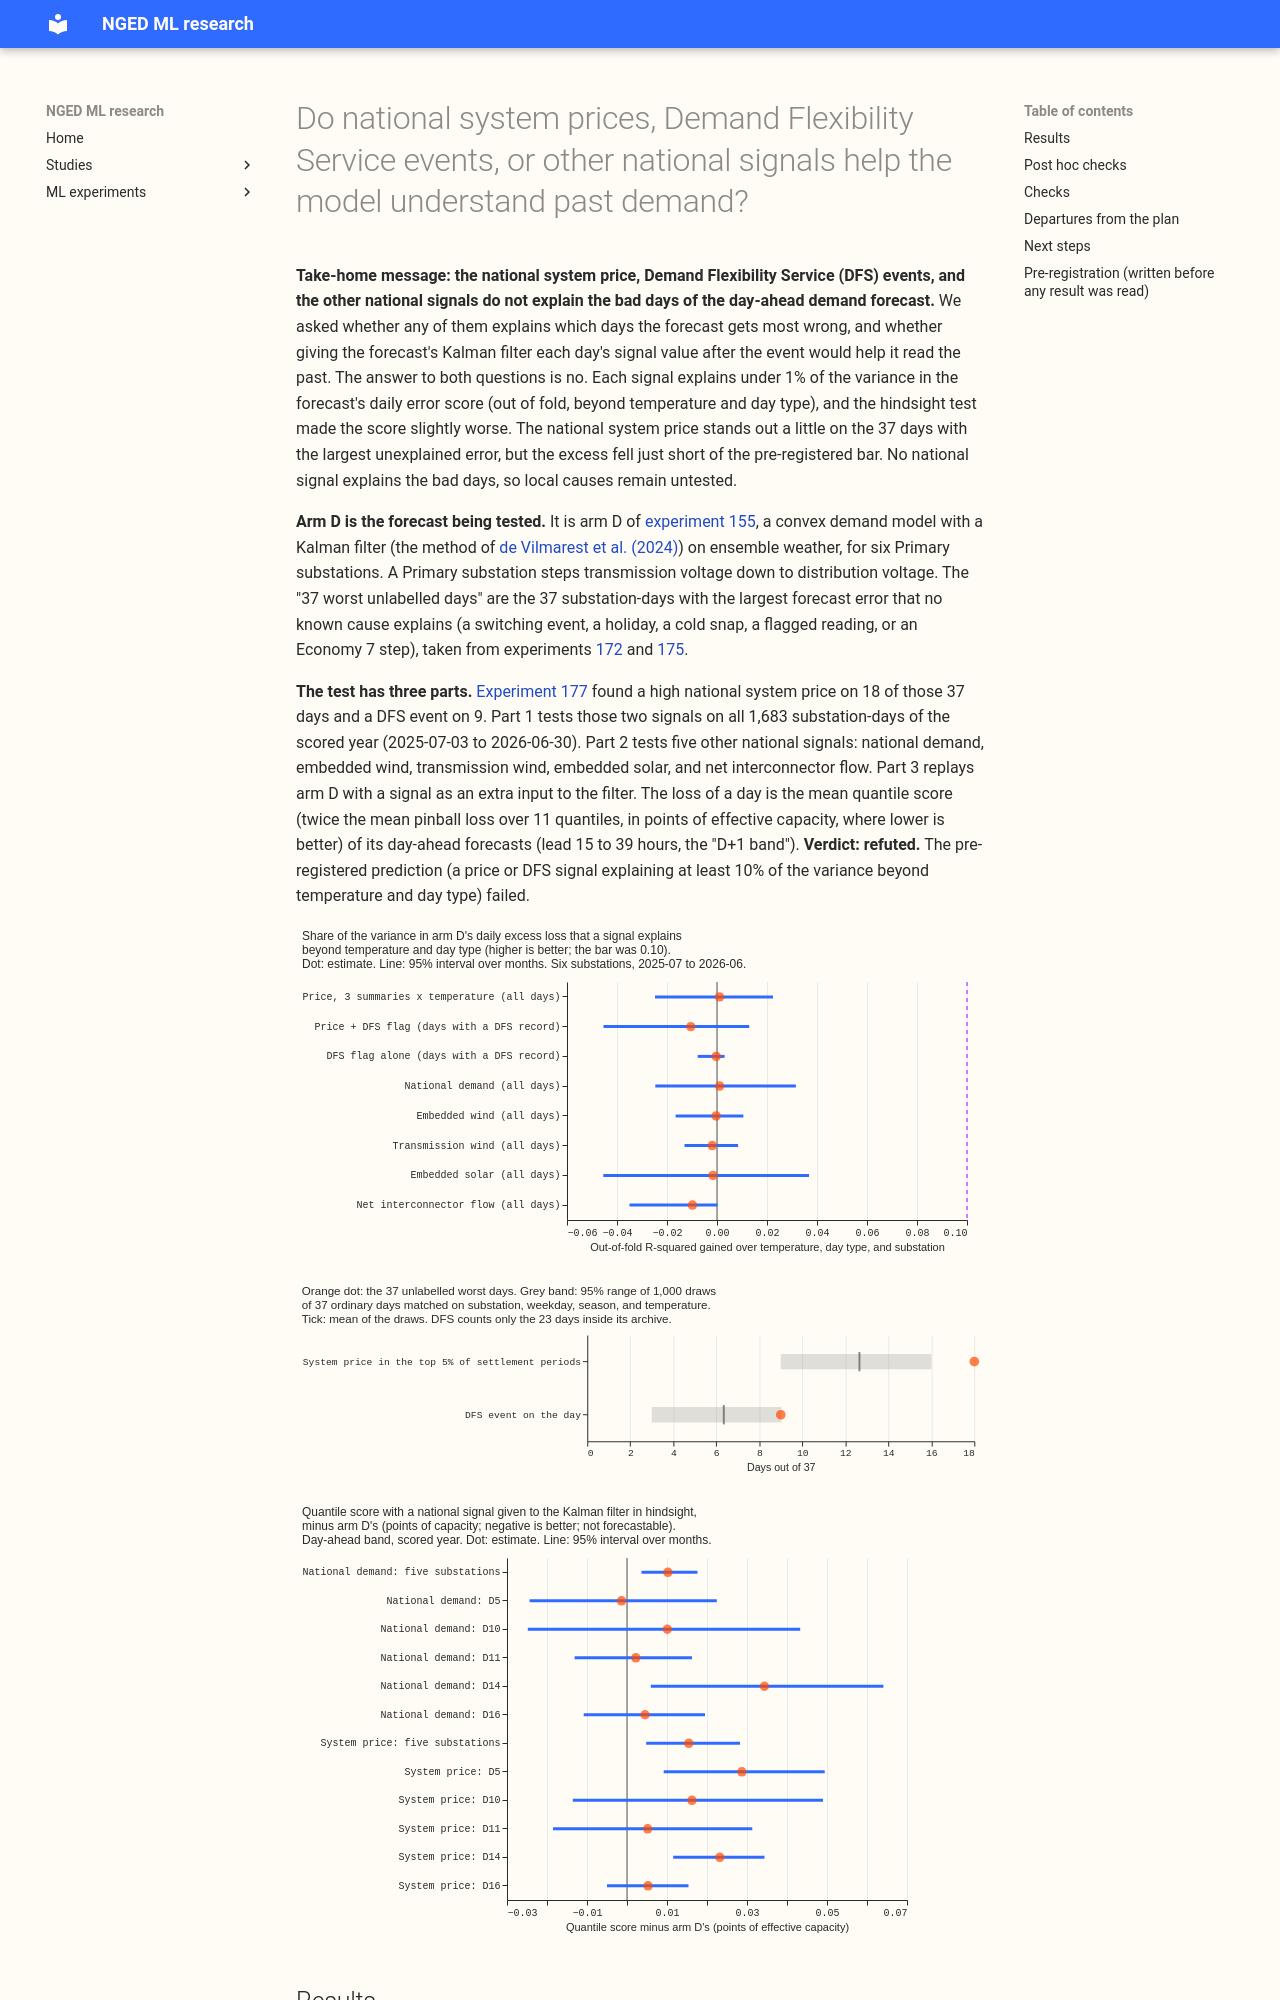

repository: openclimatefix/nged-ml-research · page: ml-experiments/00185-dp-price-dfs-national-signals-past-demand/result/index.html · generator: mkdocs

---
id: '00185'
slug: dp-price-dfs-national-signals-past-demand
part: BG-EB5
title: >-
  Do national system prices, Demand Flexibility Service events, or other national signals help the
  model understand past demand?
theme: differentiable-physics-forecast-engine
also_relevant_to:
- production-reference-and-best-guess
status: done
size: >-
  medium. Stored: private files under
  data/ml-experiments/00185-dp-price-dfs-national-signals-past-demand/ only (public data, under 100
  MB). Serving path: not touched, because the signals are used in hindsight only. Degradation rule:
  not touched. Designs: more than one is defensible (which price summary, how ordinary days are
  matched, how the covariate enters the Kalman filter), and this plan fixes one of each before any
  result is read. Callers: this folder's scripts, which read experiment 155's arm D predictions and
  experiments 172 and 175's day tables, and replay experiment 136's arm A2 and experiment 155's
  arm D with the reviewed `studies.dp_*` modules unchanged. No new modelling module.
hypothesis: >-
  A national signal that experiment 177 found on many of the 37 unlabelled worst days (a high
  national system price, or a Demand Flexibility Service (DFS) event) explains part of the
  day-to-day variation in the best-guess forecast's loss over all days of the scored year, not only
  on the 37 worst days. Such a signal cannot be forecast, but a hindsight covariate may help the
  model interpret the past.
prediction: >-
  Written before any result is read. A price summary or a DFS flag explains at least 10% of the
  variance of arm D's daily excess loss beyond temperature and day type (cross-validated by
  month block). This prediction can fail, and I expect it to: experiment 177 found the price
  covering the worst days only 3 days more than ordinary days. The matched-ordinary-day comparison
  keeps a price excess of 1 to 3 days over 37, with an interval that includes zero. No other
  national signal beats price by more than 3 points of variance explained. The hindsight covariate
  moves the five decision substations' score by under 0.02 points.
decision_rule: >-
  Part 1. The unit is a substation-day (the six substations of experiment 172, D9 included in the
  pooled fit and shown apart). The outcome is arm D's daily excess loss (experiment 172's `excess`,
  D+1 band, rows outside hand-filtered switching events). The baseline model has site fixed effects,
  a natural cubic spline of the ERA5 day-mean temperature (4 degrees of freedom), and day type
  (weekday, Saturday, Sunday, bank holiday). The test model adds, fixed in advance, (a) the three
  price summaries (daily mean, daily maximum, evening-peak mean over 16:00 to 19:00 local), (b) the
  DFS flag, and (c) each of those multiplied by the day-mean temperature. The gain is the
  out-of-fold R-squared increment, 12 month blocks as folds, with a 95% interval from resampling
  the month blocks (2,000 resamples). The prediction holds when the increment of the full price +
  DFS model is at least 0.10 and its interval lies above 0.05. Otherwise the prediction fails, and
  the page opens by saying so. The 18-of-37 price excess survives when its p-value over 1,000
  draws of 37 matched ordinary days (same substation, same day of week, same season, day-mean
  temperature within 2 degrees, widened to 4 degrees if no day matches) is under 0.05 and the excess
  is at least 15 points (5.6 days). The matched-day test is also run for the DFS flag (9 of 37).
  Part 2. The same out-of-fold increment for each national signal alone (NESO national demand,
  embedded wind and solar generation, wind generation, and net interconnector flow, each as a daily
  mean and an evening-peak mean), compared with the price's increment. A signal explains more than
  price when the paired difference of increments has a 95% interval above zero.
  Part 3. The best signal by out-of-fold increment in the tuning months (July 2024 to June 2025) is
  added as a day-level covariate to arm A2's Kalman filter (one coefficient per hour band, fitted
  on the tuning months, applied to the target day in hindsight) and arm D is rebuilt from it. A
  control with the coefficient set to zero must reproduce the stored arm D to within 1e-4 points.
  The contrast is the quantile score of the rebuilt arm D minus the stored arm D at the five
  decision substations over the scored year, D+1 band, with a 95% interval from the month-block
  bootstrap. The threshold is zero, since a hindsight covariate cannot go to production, and the
  result is labelled "not forecastable". Verdict: `supported` if the Part 1 prediction holds;
  `partly supported` if it fails but a Part 1 or Part 3 interval excludes zero in the predicted
  direction; `refuted` if nothing is distinguishable from zero.
benchmark: >-
  Experiment 155's arm D as stored (the best-guess forecast), the 37 matched ordinary-day draws of
  experiment 177, and the no-covariate baseline model of Part 1.
row_set_id: fold_a_daily_gap_v1
metric: >-
  Out-of-fold R-squared increment on the daily excess loss (Parts 1 and 2); the quantile score
  (twice
  the mean pinball loss over the 11 quantiles, points of effective capacity) and the coverage and
  pinball loss of the 0.01, 0.05, 0.95, and 0.99 quantiles (Part 3).
code: ml-experiments/00185-dp-price-dfs-national-signals-past-demand/
date: 2026-10-22
verdict: refuted
production_status: not-for-production
adopted_in: none
best_arm: >-
  Not applicable. No signal explains arm D's daily loss: the full price + DFS model gains -0.010
  out-of-fold R-squared (95% interval -0.045 to +0.013) against a bar of 0.10. The hindsight
  covariate worsens arm D's day-ahead quantile score by 0.010 points (national demand) and 0.015
  points (system price), both worse.
headline: >-
  National system price, Demand Flexibility Service (DFS) events, national demand, wind, solar, and
  interconnector flow each explain under 1% of the variance of arm D's daily excess loss (out of
  fold, beyond
  temperature and day type), and giving the Kalman filter the signal in hindsight makes the score
  slightly worse.
lessons:
  - >-
    Across all 1,683 substation-days of the scored year, no national signal adds a measurable share
    of the variance in arm D's daily excess loss (best out-of-fold gain +0.002, bar 0.10).
  - >-
    On the 37 unlabelled worst days a high system price still stands out against matched ordinary
    days (18 against 12.7, p = 0.006), but by 5.3 days, under the 5.6-day bar, and it does not
    carry over to the other days.
  - >-
    A hindsight covariate in the Kalman level state worsens the five-substation day-ahead score by
    0.010 to 0.015 points, so the filter's own recent-error correction already holds what the
    signal could add.
take_home_message: >-
  The best-guess forecast's bad days are not explained by national system price, Demand Flexibility
  Service events, national demand, wind, solar, or interconnector flow: each explains under 1% of
  the day-to-day variation in the forecast's loss, and handing the signal to the model in hindsight
  makes the score slightly worse. High price days are a little over-represented among the 37
  w
